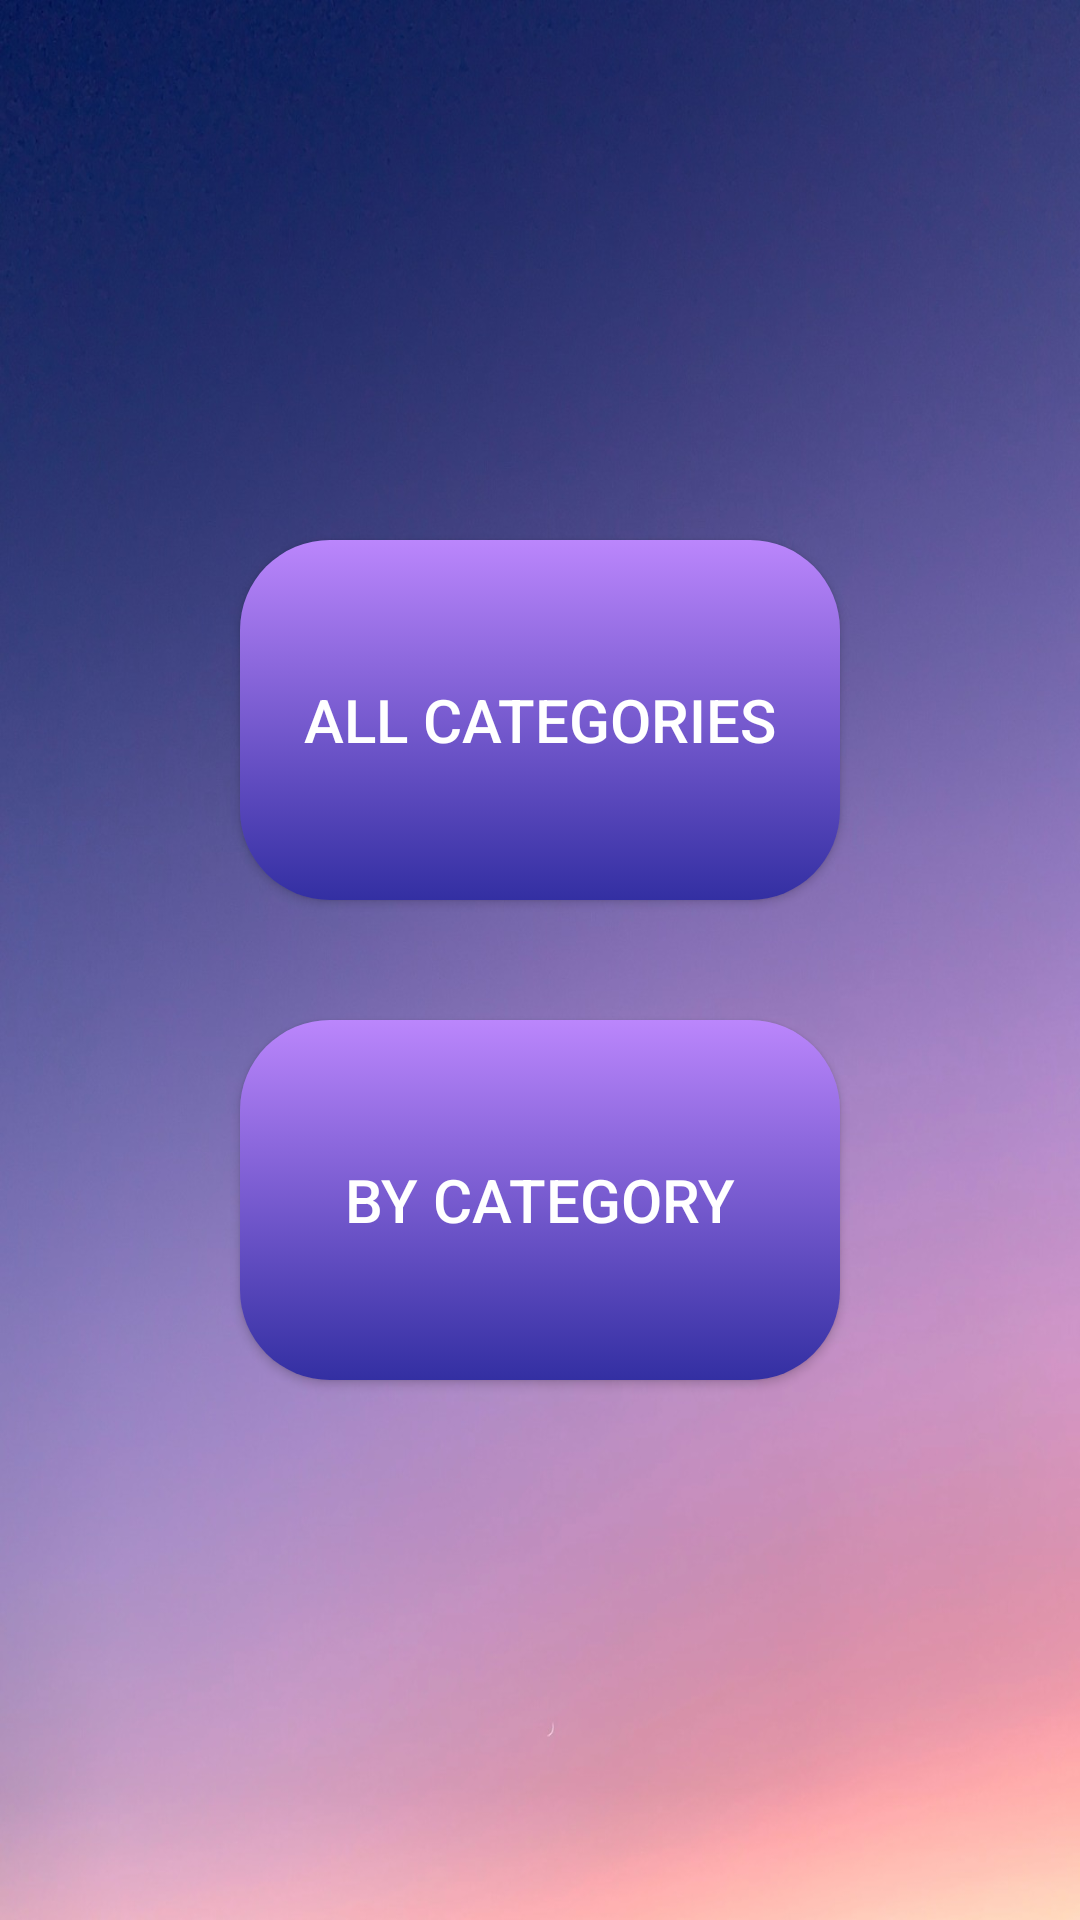

Write the Android layout XML for this screen, with the resource values it uses.
<!-- AndroidManifest.xml: application theme Theme.TriviaProject -->
<!-- res/layout/activity_game_type.xml -->
<?xml version="1.0" encoding="utf-8"?>
<LinearLayout xmlns:app="http://schemas.android.com/apk/res-auto"
    xmlns:tools="http://schemas.android.com/tools"
    android:layout_width="wrap_content"
    android:layout_height="wrap_content"
    android:background="@drawable/back2"
    android:padding="30dp"
    android:orientation="vertical"
    android:gravity="center"
    xmlns:android="http://schemas.android.com/apk/res/android">


    <Button
        android:id="@+id/button_all_categories"
        android:layout_width="200dp"
        android:layout_height="120dp"
        android:layout_gravity="center"
        android:background="@drawable/button_shape"
        android:text="@string/button_all_categories"
        android:textColor="@color/white"
        android:textSize="20dp"
        app:layout_constraintBottom_toBottomOf="parent"
        app:layout_constraintEnd_toEndOf="parent"
        app:layout_constraintStart_toStartOf="parent"
        app:layout_constraintTop_toTopOf="parent"
        app:layout_constraintVertical_bias="1.0" />

    <Button
        android:id="@+id/button_category"
        android:layout_width="200dp"
        android:layout_height="120dp"
        android:layout_gravity="center"
        android:layout_marginTop="40dp"
        android:textColor="@color/white"
        android:textSize="20dp"
        android:background="@drawable/button_shape"
        android:text="@string/button_category" />


</LinearLayout>
<!-- resources referenced by this layout -->
<resources>
  <color name="white">#FFFFFFFF</color>
  <!-- drawable back2: jpeg bitmap (drawable, 105312 bytes) -->
  <!-- drawable button_shape (drawable) -->
  <?xml version="1.0" encoding="utf-8"?>
  <selector xmlns:android="http://schemas.android.com/apk/res/android">
     <item android:state_pressed="false">
         <shape>
      <corners
          android:bottomLeftRadius="30dp"
          android:bottomRightRadius="30dp"
          android:topLeftRadius="30dp"
          android:topRightRadius="30dp"
          />
      <gradient android:angle="50"
          android:centerX="350"
          android:startColor="@color/purple_200"
          android:endColor="@color/purple"
          android:type="linear"/>
  
      <size android:width="160dp"
          android:height="80dp"/>
         </shape>
     </item>
  
      <item android:state_pressed="true">
          <shape>
              <corners
                  android:bottomLeftRadius="30dp"
                  android:bottomRightRadius="30dp"
                  android:topLeftRadius="30dp"
                  android:topRightRadius="30dp"
                  />
              <gradient android:angle="50"
                  android:centerX="350"
                  android:startColor="@color/purple_200"
                  android:endColor="@color/purple"
                  android:type="linear"/>
  
              <size android:width="160dp"
                  android:height="80dp"/>
          </shape>
      </item>
  </selector>
  <string name="button_all_categories">All Categories</string>
  <string name="button_category">By Category</string>
  <style name="Theme.TriviaProject" parent="Theme.AppCompat.DayNight.NoActionBar">
          
          <item name="colorPrimary">@color/red</item>
          <item name="colorOnPrimary">@color/white</item>
          
          <item name="colorSecondaryVariant">@color/teal_700</item>
          <item name="colorOnSecondary">@color/black</item>
          
          <item name="android:statusBarColor" tools:targetApi="l">?attr/colorPrimaryVariant</item>
          
      </style>
  <color name="purple_200">#FFBB86FC</color>
  <color name="purple">#332FA2</color>
  <color name="red">#FA0328</color>
  <color name="teal_700">#FF018786</color>
  <color name="black">#FF000000</color>
</resources>
